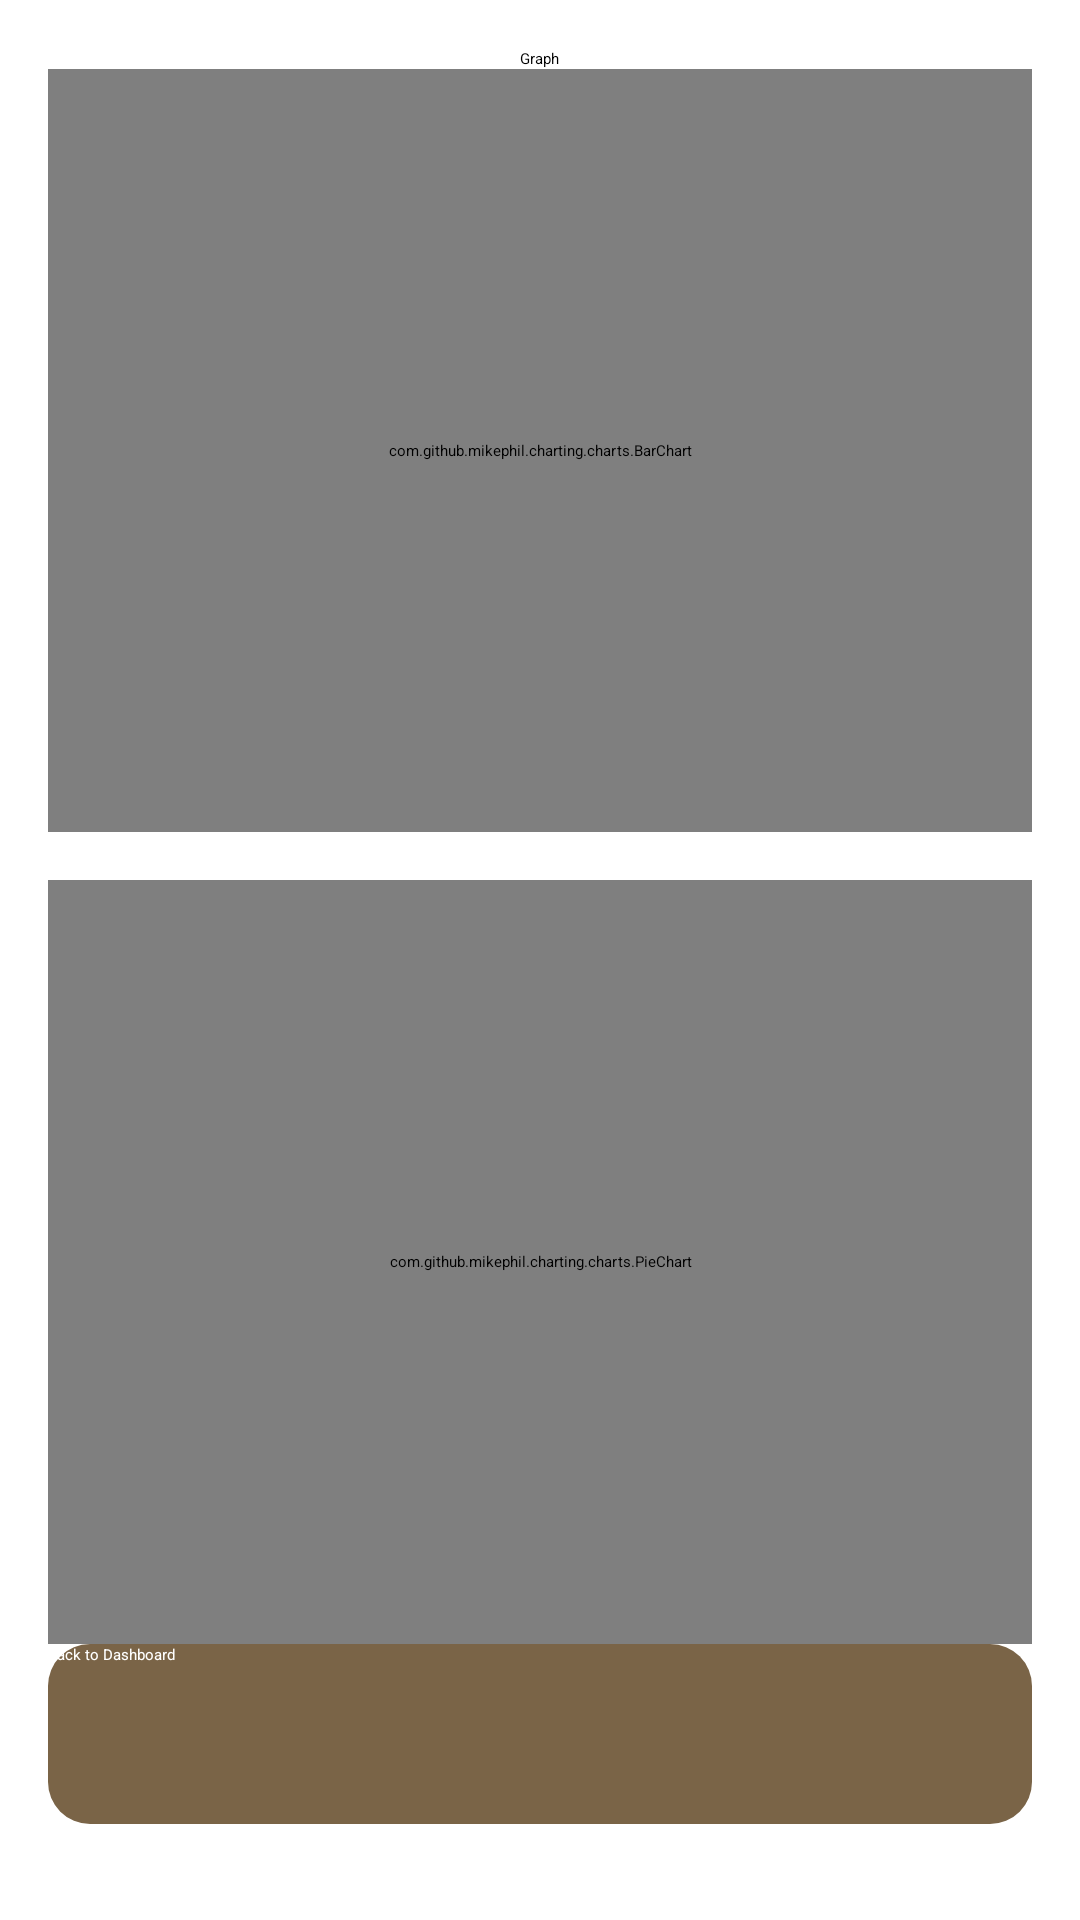

Android layout source for this screen:
<!-- AndroidManifest.xml: application theme Theme.BuddyApplication -->
<!-- res/layout/activity_graph.xml -->
<?xml version="1.0" encoding="utf-8"?>
<LinearLayout xmlns:android="http://schemas.android.com/apk/res/android"
    xmlns:app="http://schemas.android.com/apk/res-auto"
    xmlns:tools="http://schemas.android.com/tools"
    android:layout_width="match_parent"
    android:layout_height="match_parent"
    android:orientation="vertical"
    android:padding="16dp"
    tools:context=".MainActivity">

    <TextView
        android:layout_width="wrap_content"
        android:layout_height="wrap_content"
        android:text="Graph"
        android:layout_gravity="center" />

    <com.github.mikephil.charting.charts.BarChart
        android:layout_width="match_parent"
        android:layout_height="0dp"
        android:layout_weight="1"
        android:id="@+id/bar_chart"
        android:layout_marginBottom="16dp"
        />

    <com.github.mikephil.charting.charts.PieChart
        android:layout_width="match_parent"
        android:layout_height="0dp"
        android:layout_weight="1"
        android:id="@+id/pie_chart"
        />

    <Button
        android:id="@+id/btnBack"
        android:layout_width="match_parent"
        android:layout_height="60dp"
        android:text="Back to Dashboard"
        android:layout_gravity="center"
        android:layout_marginBottom="16dp"
        android:background="@drawable/button_primary"
        app:backgroundTint="@null"
        android:textColor="#FFFFFF"
        />

</LinearLayout>
<!-- resources referenced by this layout -->
<resources>
  <!-- drawable button_primary (drawable) -->
  <shape xmlns:android="http://schemas.android.com/apk/res/android">
      <solid android:color="#7A6447"/>
      <corners android:radius="14dp"/>
  </shape>
</resources>
